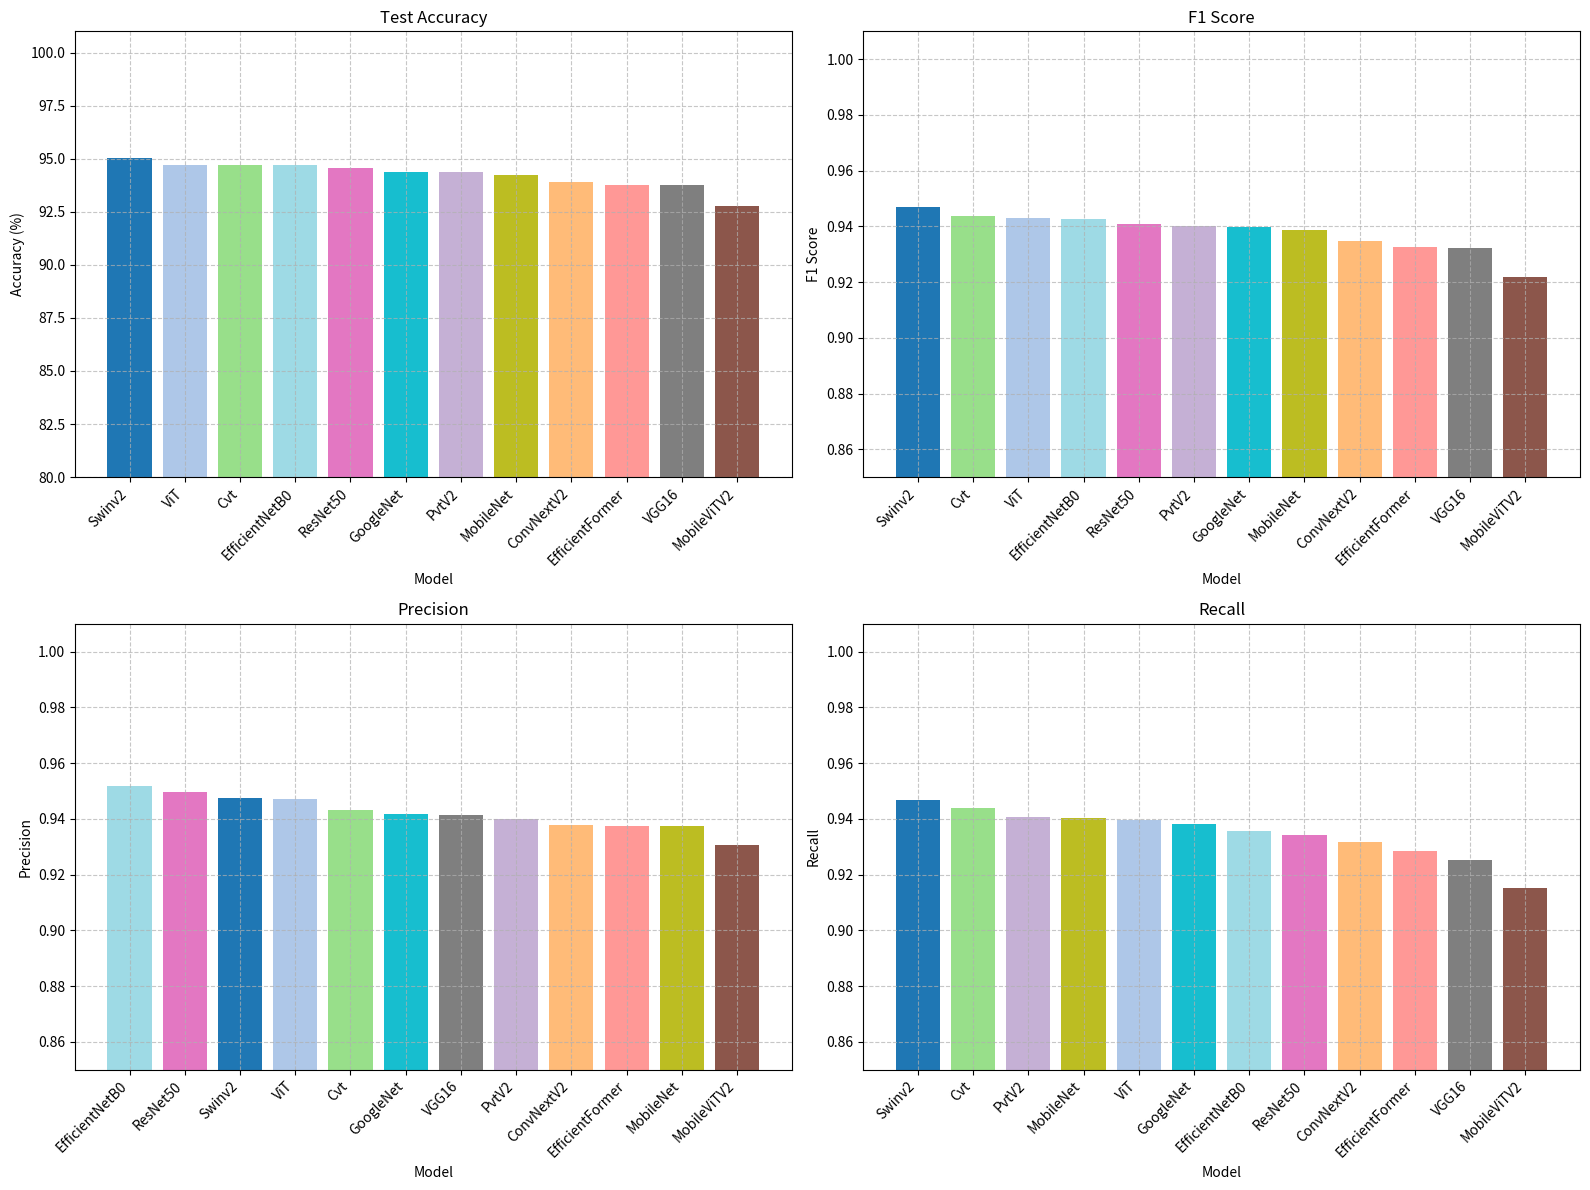
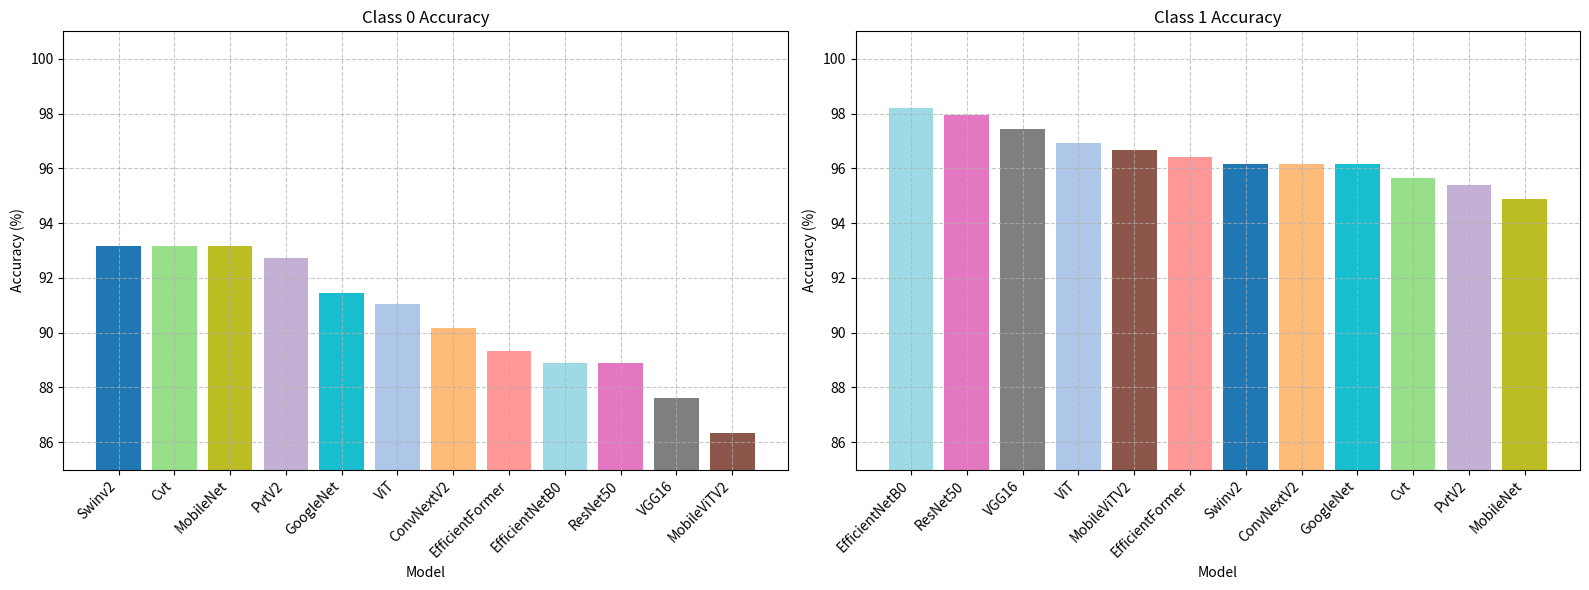

The matplotlib source for these figures, in order:
import matplotlib.pyplot as plt
import pandas as pd
import numpy as np

# Data preparation
data = {
    "Model": [
        "Swinv2", "ViT", "ConvNextV2", "Cvt", "EfficientFormer", "PvtV2",
        "MobileViTV2", "ResNet50", "VGG16", "MobileNet", "GoogleNet", "EfficientNetB0"
    ],
    "Test Accuracy": [95.03, 94.71, 93.91, 94.71, 93.75, 94.39, 92.79, 94.55, 93.75, 94.23, 94.39, 94.71],
    "Precision": [0.9474, 0.9470, 0.9379, 0.9433, 0.9374, 0.9399, 0.9306, 0.9496, 0.9413, 0.9373, 0.9419, 0.9519],
    "Recall": [0.9466, 0.9397, 0.9316, 0.9440, 0.9286, 0.9406, 0.9150, 0.9342, 0.9252, 0.9402, 0.9380, 0.9355],
    "F1 Score": [0.9470, 0.9431, 0.9346, 0.9436, 0.9327, 0.9402, 0.9217, 0.9409, 0.9322, 0.9387, 0.9399, 0.9426],
    "Class 0 Accuracy": [93.16, 91.03, 90.17, 93.16, 89.32, 92.74, 86.32, 88.89, 87.61, 93.16, 91.45, 88.89],
    "Class 1 Accuracy": [96.15, 96.92, 96.15, 95.64, 96.41, 95.38, 96.67, 97.95, 97.44, 94.87, 96.15, 98.21]
}

df = pd.DataFrame(data)

# Define colors for each model using tab20 color palette
colors = plt.cm.tab20(np.linspace(0, 1, len(df['Model'])))

# Sorting function
def plot_sorted_bars(df, metric, title, ylabel, ylim):
    sorted_df = df.sort_values(by=[metric], ascending=False)
    sorted_colors = [colors[df.index.get_loc(idx)] for idx in sorted_df.index]
    plt.bar(sorted_df['Model'], sorted_df[metric], color=sorted_colors)
    plt.ylim(ylim)
    plt.title(title)
    plt.xticks(rotation=45, ha='right')
    plt.xlabel('Model')
    plt.ylabel(ylabel)
    plt.grid(True, linestyle='--', alpha=0.7)

# Plotting
plt.figure(figsize=(16, 12))

# Test Accuracy
plt.subplot(2, 2, 1)
plot_sorted_bars(df, 'Test Accuracy', 'Test Accuracy', 'Accuracy (%)', (80, 101))

# F1 Score
plt.subplot(2, 2, 2)
plot_sorted_bars(df, 'F1 Score', 'F1 Score', 'F1 Score', (0.85, 1.01))

# Precision
plt.subplot(2, 2, 3)
plot_sorted_bars(df, 'Precision', 'Precision', 'Precision', (0.85, 1.01))

# Recall
plt.subplot(2, 2, 4)
plot_sorted_bars(df, 'Recall', 'Recall', 'Recall', (0.85, 1.01))

plt.tight_layout()
plt.savefig("combined_precision_recall_f1_curve.png", dpi=400)  # Save the figure with high resolution
plt.show()

plt.figure(figsize=(16, 6))

# Class 0 Accuracy
plt.subplot(1, 2, 1)
plot_sorted_bars(df, 'Class 0 Accuracy', 'Class 0 Accuracy', 'Accuracy (%)', (85, 101))

# Class 1 Accuracy
plt.subplot(1, 2, 2)
plot_sorted_bars(df, 'Class 1 Accuracy', 'Class 1 Accuracy', 'Accuracy (%)', (85, 101))

plt.tight_layout()
plt.savefig("combined_classwise_accuracy_curve.png", dpi=400)  # Save the figure with high resolution
plt.show()
